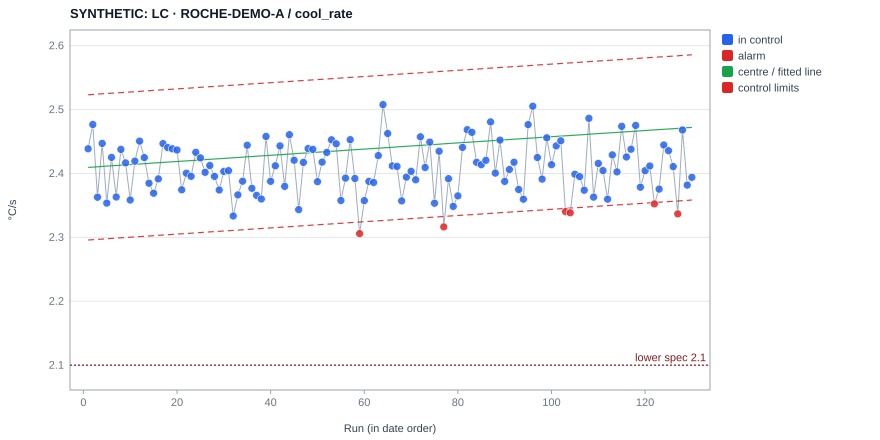

Data behind this chart, as committed beside it:
experiment, date, operator, x, value, plotted, centre, ucl, lcl, s, direction, flags, baseline, chart, type, variant, sop_sha256
SYNTHETIC_ROCHE_A_0001, 2024-01-01 11:00, , 1, 2.439, 2.439, 2.41, 2.523, 2.296, , , , , B-H2, trend, , 055382dc15bd9513fd0422dce56ae998951ec018…
SYNTHETIC_ROCHE_A_0002, 2024-01-05 11:00, , 2, 2.477, 2.477, 2.41, 2.524, 2.296, , , , , B-H2, trend, , 055382dc15bd9513fd0422dce56ae998951ec018…
SYNTHETIC_ROCHE_A_0003, 2024-01-09 11:00, , 3, 2.363, 2.363, 2.411, 2.524, 2.297, , , , , B-H2, trend, , 055382dc15bd9513fd0422dce56ae998951ec018…
SYNTHETIC_ROCHE_A_0004, 2024-01-13 11:00, , 4, 2.447, 2.447, 2.411, 2.525, 2.297, , , , , B-H2, trend, , 055382dc15bd9513fd0422dce56ae998951ec018…
SYNTHETIC_ROCHE_A_0005, 2024-01-17 11:00, , 5, 2.354, 2.354, 2.412, 2.525, 2.298, , , , , B-H2, trend, , 055382dc15bd9513fd0422dce56ae998951ec018…
SYNTHETIC_ROCHE_A_0006, 2024-01-21 11:00, , 6, 2.425, 2.425, 2.412, 2.526, 2.298, , , , , B-H2, trend, , 055382dc15bd9513fd0422dce56ae998951ec018…
SYNTHETIC_ROCHE_A_0007, 2024-01-25 11:00, , 7, 2.363, 2.363, 2.412, 2.526, 2.299, , , , , B-H2, trend, , 055382dc15bd9513fd0422dce56ae998951ec018…
SYNTHETIC_ROCHE_A_0008, 2024-01-29 11:00, , 8, 2.438, 2.438, 2.413, 2.527, 2.299, , , , , B-H2, trend, , 055382dc15bd9513fd0422dce56ae998951ec018…
SYNTHETIC_ROCHE_A_0009, 2024-02-02 11:00, , 9, 2.417, 2.417, 2.413, 2.527, 2.3, , , , , B-H2, trend, , 055382dc15bd9513fd0422dce56ae998951ec018…
SYNTHETIC_ROCHE_A_0010, 2024-02-06 11:00, , 10, 2.359, 2.359, 2.414, 2.528, 2.3, , , , , B-H2, trend, , 055382dc15bd9513fd0422dce56ae998951ec018…
SYNTHETIC_ROCHE_A_0011, 2024-02-10 11:00, , 11, 2.419, 2.419, 2.414, 2.528, 2.301, , , , , B-H2, trend, , 055382dc15bd9513fd0422dce56ae998951ec018…
SYNTHETIC_ROCHE_A_0012, 2024-02-14 11:00, , 12, 2.451, 2.451, 2.415, 2.529, 2.301, , , , , B-H2, trend, , 055382dc15bd9513fd0422dce56ae998951ec018…
SYNTHETIC_ROCHE_A_0013, 2024-02-18 11:00, , 13, 2.425, 2.425, 2.415, 2.529, 2.302, , , , , B-H2, trend, , 055382dc15bd9513fd0422dce56ae998951ec018…
SYNTHETIC_ROCHE_A_0014, 2024-02-22 11:00, , 14, 2.385, 2.385, 2.416, 2.53, 2.302, , , , , B-H2, trend, , 055382dc15bd9513fd0422dce56ae998951ec018…
SYNTHETIC_ROCHE_A_0015, 2024-02-26 11:00, , 15, 2.369, 2.369, 2.416, 2.53, 2.303, , , , , B-H2, trend, , 055382dc15bd9513fd0422dce56ae998951ec018…
SYNTHETIC_ROCHE_A_0016, 2024-03-01 11:00, , 16, 2.392, 2.392, 2.417, 2.53, 2.303, , , , , B-H2, trend, , 055382dc15bd9513fd0422dce56ae998951ec018…
SYNTHETIC_ROCHE_A_0017, 2024-03-05 11:00, , 17, 2.447, 2.447, 2.417, 2.531, 2.304, , , , , B-H2, trend, , 055382dc15bd9513fd0422dce56ae998951ec018…
SYNTHETIC_ROCHE_A_0018, 2024-03-09 11:00, , 18, 2.441, 2.441, 2.418, 2.531, 2.304, , , , , B-H2, trend, , 055382dc15bd9513fd0422dce56ae998951ec018…
SYNTHETIC_ROCHE_A_0019, 2024-03-13 11:00, , 19, 2.439, 2.439, 2.418, 2.532, 2.305, , , , , B-H2, trend, , 055382dc15bd9513fd0422dce56ae998951ec018…
SYNTHETIC_ROCHE_A_0020, 2024-03-17 11:00, , 20, 2.437, 2.437, 2.419, 2.532, 2.305, , , , , B-H2, trend, , 055382dc15bd9513fd0422dce56ae998951ec018…
SYNTHETIC_ROCHE_A_0021, 2024-03-21 11:00, , 21, 2.375, 2.375, 2.419, 2.533, 2.306, , , , , B-H2, trend, , 055382dc15bd9513fd0422dce56ae998951ec018…
SYNTHETIC_ROCHE_A_0022, 2024-03-25 11:00, , 22, 2.4, 2.4, 2.42, 2.533, 2.306, , , , , B-H2, trend, , 055382dc15bd9513fd0422dce56ae998951ec018…
SYNTHETIC_ROCHE_A_0023, 2024-03-29 11:00, , 23, 2.396, 2.396, 2.42, 2.534, 2.307, , , , , B-H2, trend, , 055382dc15bd9513fd0422dce56ae998951ec018…
SYNTHETIC_ROCHE_A_0024, 2024-04-02 12:00, , 24, 2.433, 2.433, 2.421, 2.534, 2.307, , , , , B-H2, trend, , 055382dc15bd9513fd0422dce56ae998951ec018…
SYNTHETIC_ROCHE_A_0025, 2024-04-06 12:00, , 25, 2.424, 2.424, 2.421, 2.535, 2.308, , , , , B-H2, trend, , 055382dc15bd9513fd0422dce56ae998951ec018…
SYNTHETIC_ROCHE_A_0026, 2024-04-10 12:00, , 26, 2.402, 2.402, 2.422, 2.535, 2.308, , , , , B-H2, trend, , 055382dc15bd9513fd0422dce56ae998951ec018…
SYNTHETIC_ROCHE_A_0027, 2024-04-14 12:00, , 27, 2.413, 2.413, 2.422, 2.536, 2.309, , , , , B-H2, trend, , 055382dc15bd9513fd0422dce56ae998951ec018…
SYNTHETIC_ROCHE_A_0028, 2024-04-18 12:00, , 28, 2.396, 2.396, 2.423, 2.536, 2.309, , , , , B-H2, trend, , 055382dc15bd9513fd0422dce56ae998951ec018…
SYNTHETIC_ROCHE_A_0029, 2024-04-22 12:00, , 29, 2.374, 2.374, 2.423, 2.537, 2.309, , , , , B-H2, trend, , 055382dc15bd9513fd0422dce56ae998951ec018…
SYNTHETIC_ROCHE_A_0030, 2024-04-26 12:00, , 30, 2.403, 2.403, 2.424, 2.537, 2.31, , , , , B-H2, trend, , 055382dc15bd9513fd0422dce56ae998951ec018…
SYNTHETIC_ROCHE_A_0031, 2024-04-30 12:00, , 31, 2.404, 2.404, 2.424, 2.538, 2.31, , , , , B-H2, trend, , 055382dc15bd9513fd0422dce56ae998951ec018…
SYNTHETIC_ROCHE_A_0032, 2024-05-04 12:00, , 32, 2.333, 2.333, 2.425, 2.538, 2.311, , , , , B-H2, trend, , 055382dc15bd9513fd0422dce56ae998951ec018…
SYNTHETIC_ROCHE_A_0033, 2024-05-08 12:00, , 33, 2.367, 2.367, 2.425, 2.539, 2.311, , , , , B-H2, trend, , 055382dc15bd9513fd0422dce56ae998951ec018…
SYNTHETIC_ROCHE_A_0034, 2024-05-12 12:00, , 34, 2.388, 2.388, 2.426, 2.539, 2.312, , , , , B-H2, trend, , 055382dc15bd9513fd0422dce56ae998951ec018…
SYNTHETIC_ROCHE_A_0035, 2024-05-16 12:00, , 35, 2.444, 2.444, 2.426, 2.54, 2.312, , , , , B-H2, trend, , 055382dc15bd9513fd0422dce56ae998951ec018…
SYNTHETIC_ROCHE_A_0036, 2024-05-20 12:00, , 36, 2.377, 2.377, 2.427, 2.54, 2.313, , , , , B-H2, trend, , 055382dc15bd9513fd0422dce56ae998951ec018…
SYNTHETIC_ROCHE_A_0037, 2024-05-24 12:00, , 37, 2.366, 2.366, 2.427, 2.541, 2.313, , , , , B-H2, trend, , 055382dc15bd9513fd0422dce56ae998951ec018…
SYNTHETIC_ROCHE_A_0038, 2024-05-28 12:00, , 38, 2.36, 2.36, 2.427, 2.541, 2.314, , , , , B-H2, trend, , 055382dc15bd9513fd0422dce56ae998951ec018…
SYNTHETIC_ROCHE_A_0039, 2024-06-01 12:00, , 39, 2.458, 2.458, 2.428, 2.542, 2.314, , , , , B-H2, trend, , 055382dc15bd9513fd0422dce56ae998951ec018…
SYNTHETIC_ROCHE_A_0040, 2024-06-05 12:00, , 40, 2.388, 2.388, 2.428, 2.542, 2.315, , , , , B-H2, trend, , 055382dc15bd9513fd0422dce56ae998951ec018…
SYNTHETIC_ROCHE_A_0041, 2024-06-09 12:00, , 41, 2.412, 2.412, 2.429, 2.543, 2.315, , , , , B-H2, trend, , 055382dc15bd9513fd0422dce56ae998951ec018…
SYNTHETIC_ROCHE_A_0042, 2024-06-13 12:00, , 42, 2.443, 2.443, 2.429, 2.543, 2.316, , , , , B-H2, trend, , 055382dc15bd9513fd0422dce56ae998951ec018…
SYNTHETIC_ROCHE_A_0043, 2024-06-17 12:00, , 43, 2.38, 2.38, 2.43, 2.544, 2.316, , , , , B-H2, trend, , 055382dc15bd9513fd0422dce56ae998951ec018…
SYNTHETIC_ROCHE_A_0044, 2024-06-21 12:00, , 44, 2.461, 2.461, 2.43, 2.544, 2.317, , , , , B-H2, trend, , 055382dc15bd9513fd0422dce56ae998951ec018…
SYNTHETIC_ROCHE_A_0045, 2024-06-25 12:00, , 45, 2.421, 2.421, 2.431, 2.545, 2.317, , , , , B-H2, trend, , 055382dc15bd9513fd0422dce56ae998951ec018…
SYNTHETIC_ROCHE_A_0046, 2024-06-29 12:00, , 46, 2.343, 2.343, 2.431, 2.545, 2.318, , , , , B-H2, trend, , 055382dc15bd9513fd0422dce56ae998951ec018…
SYNTHETIC_ROCHE_A_0047, 2024-07-03 12:00, , 47, 2.417, 2.417, 2.432, 2.545, 2.318, , , , , B-H2, trend, , 055382dc15bd9513fd0422dce56ae998951ec018…
SYNTHETIC_ROCHE_A_0048, 2024-07-07 12:00, , 48, 2.439, 2.439, 2.432, 2.546, 2.319, , , , , B-H2, trend, , 055382dc15bd9513fd0422dce56ae998951ec018…
SYNTHETIC_ROCHE_A_0049, 2024-07-11 12:00, , 49, 2.438, 2.438, 2.433, 2.546, 2.319, , , , , B-H2, trend, , 055382dc15bd9513fd0422dce56ae998951ec018…
SYNTHETIC_ROCHE_A_0050, 2024-07-15 12:00, , 50, 2.387, 2.387, 2.433, 2.547, 2.32, , , , , B-H2, trend, , 055382dc15bd9513fd0422dce56ae998951ec018…
SYNTHETIC_ROCHE_A_0051, 2024-07-19 12:00, , 51, 2.418, 2.418, 2.434, 2.547, 2.32, , , , , B-H2, trend, , 055382dc15bd9513fd0422dce56ae998951ec018…
SYNTHETIC_ROCHE_A_0052, 2024-07-23 12:00, , 52, 2.433, 2.433, 2.434, 2.548, 2.321, , , , , B-H2, trend, , 055382dc15bd9513fd0422dce56ae998951ec018…
SYNTHETIC_ROCHE_A_0053, 2024-07-27 12:00, , 53, 2.453, 2.453, 2.435, 2.548, 2.321, , , , , B-H2, trend, , 055382dc15bd9513fd0422dce56ae998951ec018…
SYNTHETIC_ROCHE_A_0054, 2024-07-31 12:00, , 54, 2.446, 2.446, 2.435, 2.549, 2.322, , , , , B-H2, trend, , 055382dc15bd9513fd0422dce56ae998951ec018…
SYNTHETIC_ROCHE_A_0055, 2024-08-04 12:00, , 55, 2.358, 2.358, 2.436, 2.549, 2.322, , , , , B-H2, trend, , 055382dc15bd9513fd0422dce56ae998951ec018…
SYNTHETIC_ROCHE_A_0056, 2024-08-08 12:00, , 56, 2.393, 2.393, 2.436, 2.55, 2.323, , , , , B-H2, trend, , 055382dc15bd9513fd0422dce56ae998951ec018…
SYNTHETIC_ROCHE_A_0057, 2024-08-12 12:00, , 57, 2.453, 2.453, 2.437, 2.55, 2.323, , , , , B-H2, trend, , 055382dc15bd9513fd0422dce56ae998951ec018…
SYNTHETIC_ROCHE_A_0058, 2024-08-16 12:00, , 58, 2.392, 2.392, 2.437, 2.551, 2.324, , , , , B-H2, trend, , 055382dc15bd9513fd0422dce56ae998951ec018…
SYNTHETIC_ROCHE_A_0059, 2024-08-20 12:00, , 59, 2.306, 2.306, 2.438, 2.551, 2.324, , lo, off the trend line (3σ), , B-H2, trend, , 055382dc15bd9513fd0422dce56ae998951ec018…
SYNTHETIC_ROCHE_A_0060, 2024-08-24 12:00, , 60, 2.358, 2.358, 2.438, 2.552, 2.325, , , , , B-H2, trend, , 055382dc15bd9513fd0422dce56ae998951ec018…
... 70 more rows
